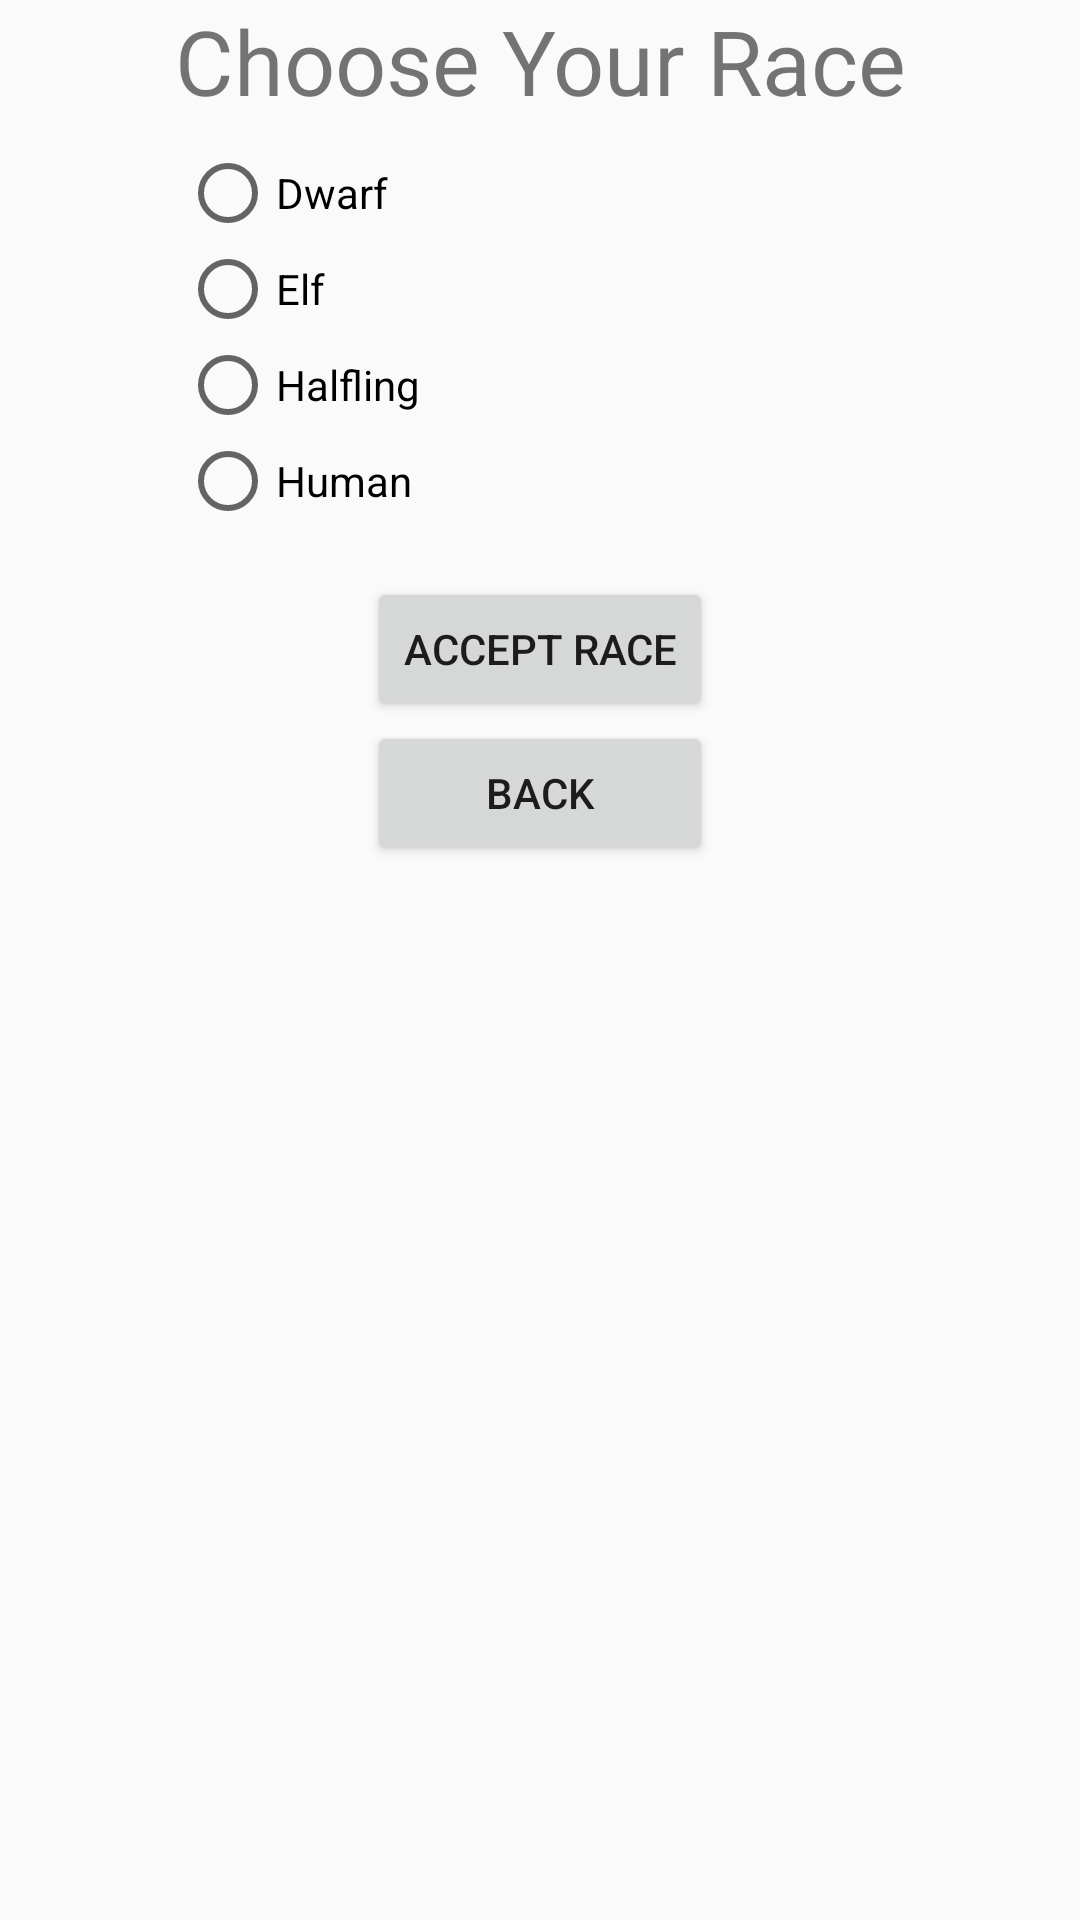

Produce the Android XML layout that renders to this screen, including the resource entries it uses.
<!-- AndroidManifest.xml: application theme AppTheme -->
<!-- res/layout/activity_choose_race.xml -->
<?xml version="1.0" encoding="utf-8"?>
<android.support.constraint.ConstraintLayout
    xmlns:android="http://schemas.android.com/apk/res/android"
    xmlns:app="http://schemas.android.com/apk/res-auto"
    xmlns:tools="http://schemas.android.com/tools"
    android:layout_width="match_parent"
    android:layout_height="match_parent"
    tools:context="org.lewisandclark.csd.basicfantasy.RollAttributesActivity"
    android:orientation="vertical"
    android:gravity="center_horizontal">

    <TextView
        android:id="@+id/race_activity_title"
        android:layout_width="match_parent"
        android:layout_height="wrap_content"
        android:gravity="center_horizontal"
        android:paddingBottom="@dimen/activity_vertical_margin"
        android:text="@string/choose_race_title"
        android:textSize="30sp"/>

    <RadioGroup
        android:id="@+id/radio_race_group"
        android:layout_width="0dp"
        android:layout_height="wrap_content"
        android:layout_marginEnd="60dp"
        android:layout_marginStart="60dp"
        android:layout_marginTop="8dp"
        app:layout_constraintEnd_toEndOf="parent"
        app:layout_constraintStart_toStartOf="parent"
        app:layout_constraintTop_toBottomOf="@+id/race_activity_title">

        <RadioButton
            android:id="@+id/radio_dwarf"
            android:layout_width="match_parent"
            android:layout_height="wrap_content"
            android:text="@string/dwarf"/>

        <RadioButton
            android:id="@+id/radio_elf"
            android:layout_width="match_parent"
            android:layout_height="wrap_content"
            android:text="@string/elf"/>

        <RadioButton
            android:id="@+id/radio_halfling"
            android:layout_width="match_parent"
            android:layout_height="wrap_content"
            android:text="@string/halfling"/>

        <RadioButton
            android:id="@+id/radio_human"
            android:layout_width="match_parent"
            android:layout_height="wrap_content"
            android:text="@string/human"/>


    </RadioGroup>

    <LinearLayout
        android:layout_width="wrap_content"
        android:layout_height="wrap_content"
        android:layout_marginTop="16dp"
        android:orientation="vertical"
        app:layout_constraintLeft_toLeftOf="parent"
        app:layout_constraintRight_toRightOf="parent"
        app:layout_constraintTop_toBottomOf="@+id/radio_race_group">

        <Button
            android:id="@+id/accept_race_button"
            android:layout_width="match_parent"
            android:layout_height="wrap_content"
            android:text="@string/accept_race"
            app:layout_constraintTop_toBottomOf="@+id/radio_race_group"/>

        <Button
            android:id="@+id/back_button"
            android:layout_width="match_parent"
            android:layout_height="wrap_content"
            android:text="@string/back"
            app:layout_constraintTop_toBottomOf="@+id/accept_race_button"/>
    </LinearLayout>


</android.support.constraint.ConstraintLayout>
<!-- resources referenced by this layout -->
<resources>
  <string name="accept_race">Accept Race</string>
  <string name="back">Back</string>
  <string name="choose_race_title">Choose Your Race</string>
  <string name="dwarf">Dwarf</string>
  <string name="elf">Elf</string>
  <string name="halfling">Halfling</string>
  <string name="human">Human</string>
  <style name="AppTheme" parent="Theme.AppCompat.Light.DarkActionBar">
          
          <item name="colorPrimary">@color/colorPrimary</item>
          <item name="colorPrimaryDark">@color/colorPrimaryDark</item>
          <item name="colorAccent">@color/colorAccent</item>
      </style>
  <color name="colorPrimary">#19133d</color>
  <color name="colorPrimaryDark">#19133d</color>
  <color name="colorAccent">#196b14</color>
</resources>
